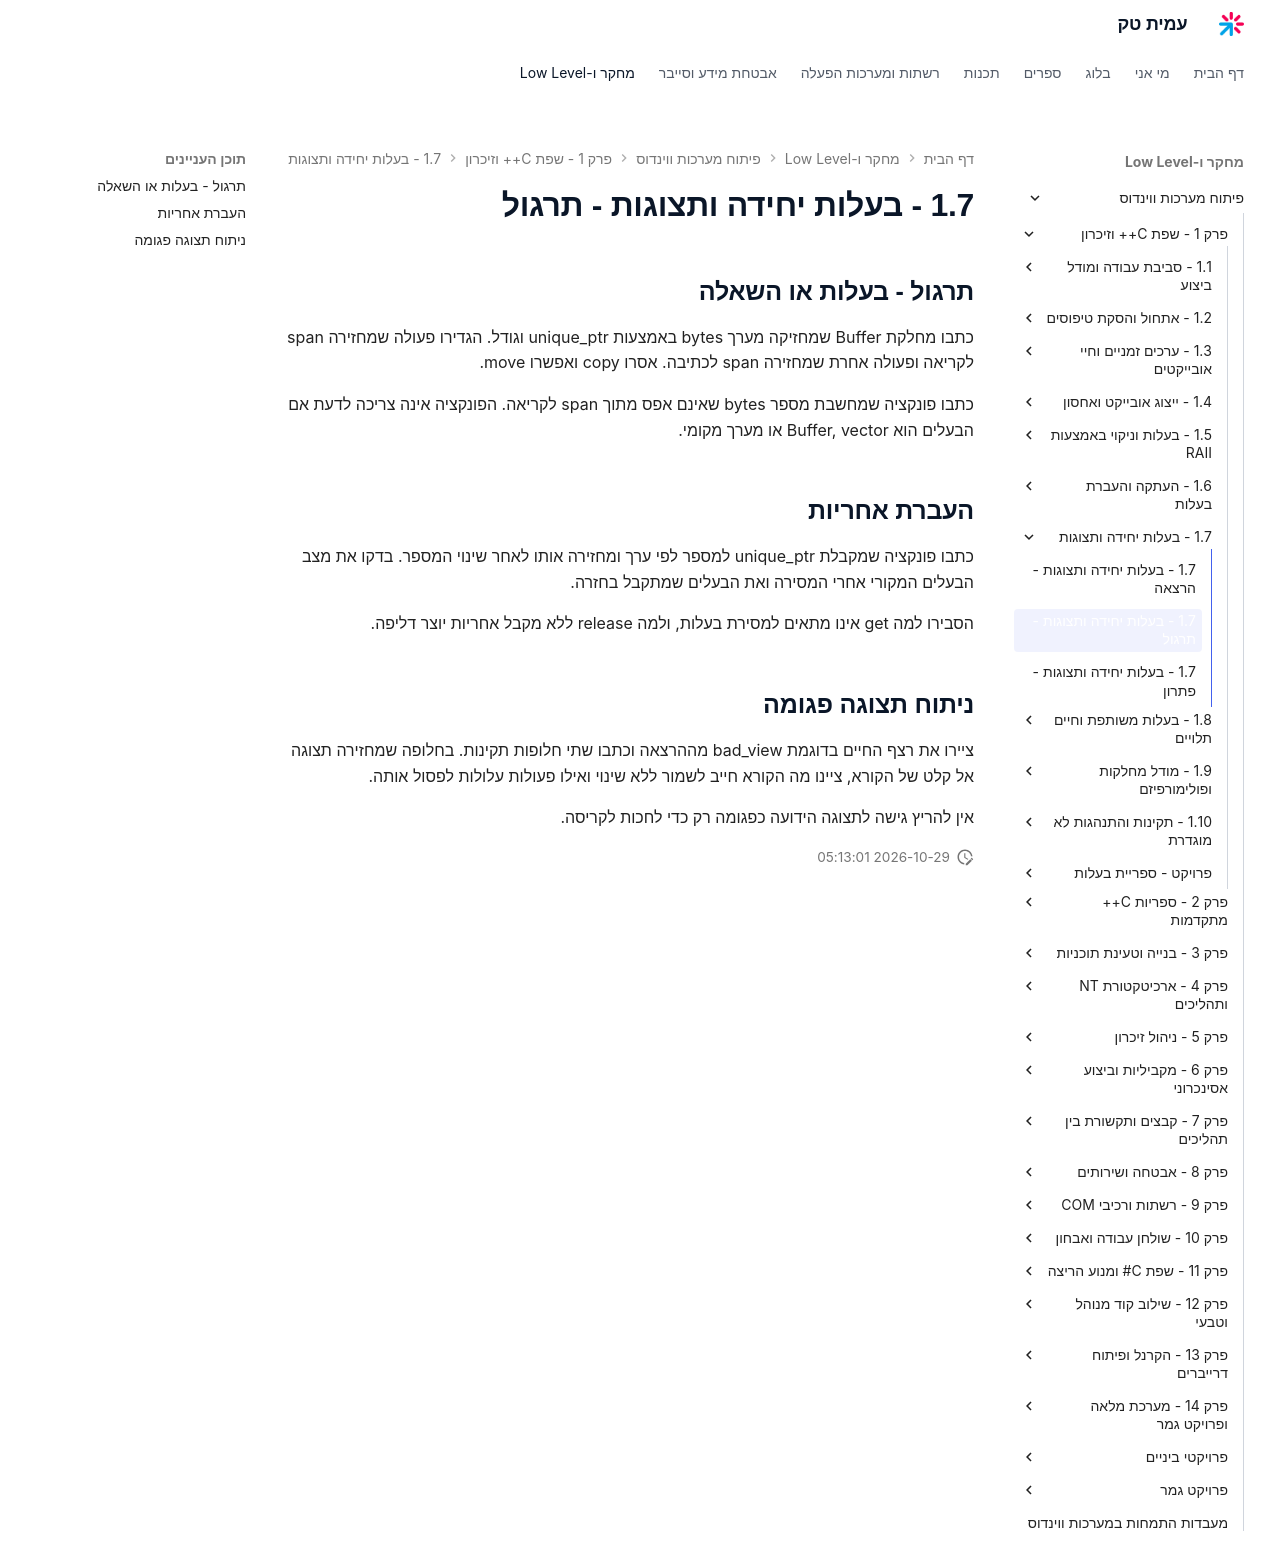

repository: AmitPinchasi/amittech · page: פיתוח-מערכות-ווינדוס/1 - שפת C++ וזיכרון/1.7 - בעלות יחידה ותצוגות/1.7 - בעלות יחידה ותצוגות - תרגול/index.html · generator: mkdocs

## תרגול - בעלות או השאלה

כתבו מחלקת Buffer שמחזיקה מערך bytes באמצעות unique_ptr וגודל. הגדירו פעולה שמחזירה span לקריאה ופעולה אחרת שמחזירה span לכתיבה. אסרו copy ואפשרו move.

כתבו פונקציה שמחשבת מספר bytes שאינם אפס מתוך span לקריאה. הפונקציה אינה צריכה לדעת אם הבעלים הוא Buffer, vector או מערך מקומי.

## העברת אחריות

כתבו פונקציה שמקבלת unique_ptr למספר לפי ערך ומחזירה אותו לאחר שינוי המספר. בדקו את מצב הבעלים המקורי אחרי המסירה ואת הבעלים שמתקבל בחזרה.

הסבירו למה get אינו מתאים למסירת בעלות, ולמה release ללא מקבל אחריות יוצר דליפה.

## ניתוח תצוגה פגומה

ציירו את רצף החיים בדוגמת bad_view מההרצאה וכתבו שתי חלופות תקינות. בחלופה שמחזירה תצוגה אל קלט של הקורא, ציינו מה הקורא חייב לשמור ללא שינוי ואילו פעולות עלולות לפסול אותה.

אין להריץ גישה לתצוגה הידועה כפגומה רק כדי לחכות לקריסה.
